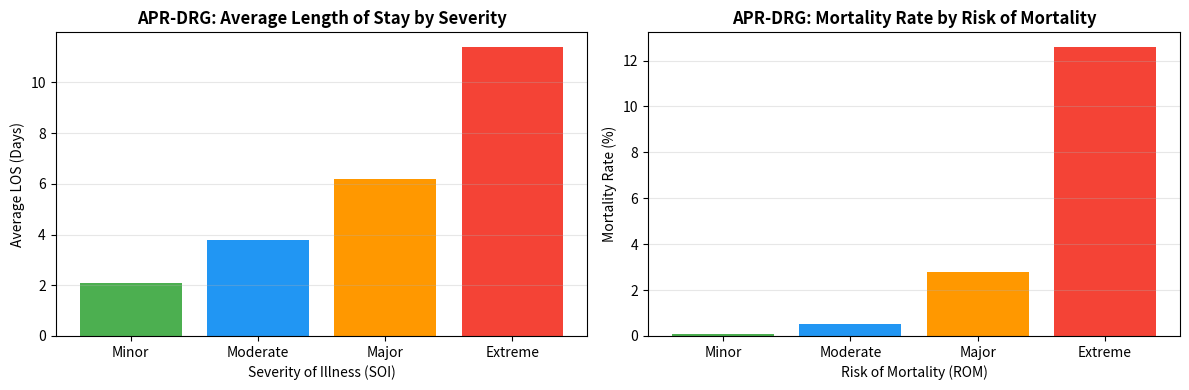
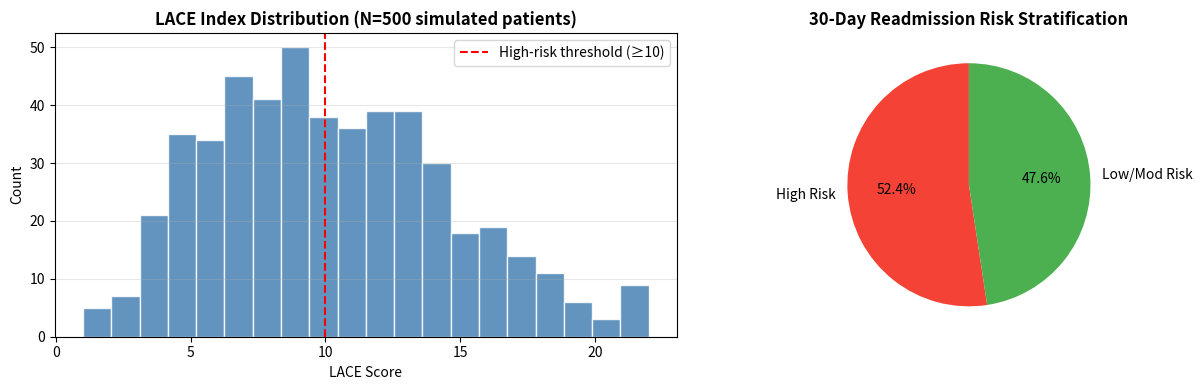

Write the Python code that produced these figures, in order.
# Example: ICD-10 and DRG/HCC concepts
import pandas as pd

# Sample ICD-10 diagnosis codes with descriptions
icd10_examples = pd.DataFrame({
    'Code':        ['E11.9',  'I10',           'J18.9',   'N18.3',                     'F32.1'],
    'Description': [
        'Type 2 Diabetes without complications',
        'Essential (primary) hypertension',
        'Unspecified pneumonia',
        'Chronic kidney disease, stage 3',
        'Major depressive disorder, single episode, moderate'
    ],
    'HCC_Category': ['HCC19', 'HCC85', None, 'HCC137', 'HCC59'],
    'HCC_Weight':   [0.318,   0.302,  None,  0.289,    0.395]
})

print("Sample ICD-10 Codes with HCC Mappings")
print("=" * 55)
print(icd10_examples.to_string(index=False))

# DRG grouping illustration
drg_examples = pd.DataFrame({
    'MS_DRG': [291, 292, 293, 470, 871],
    'Description': [
        'Heart failure & shock w MCC',
        'Heart failure & shock w CC',
        'Heart failure & shock w/o CC/MCC',
        'Major joint replacement or reattachment of lower extremity',
        'Septicemia or severe sepsis w MV >96 hours'
    ],
    'Relative_Weight': [1.9892, 1.2841, 0.8671, 2.0572, 6.2418],
    'Avg_LOS_Days':    [5.8,    4.2,    3.1,    2.7,    11.4]
})

print("Sample MS-DRG Codes")
print("=" * 80)
print(drg_examples.to_string(index=False))

# CPT and HCPCS code examples
cpt_examples = pd.DataFrame({
    'Code':        ['99213', '99214', '99232', '93000', '71046'],
    'Type':        ['CPT',   'CPT',   'CPT',   'CPT',   'CPT'],
    'Description': [
        'Office visit, established patient, low-moderate complexity',
        'Office visit, established patient, moderate-high complexity',
        'Subsequent hospital care, moderate complexity',
        'Electrocardiogram (ECG), routine',
        'Chest X-ray, 2 views'
    ],
    'RVU': [1.30, 1.92, 1.39, 0.17, 0.22]
})

hcpcs_examples = pd.DataFrame({
    'Code':        ['A4253', 'E0601', 'J3490', 'G0008', 'Q4151'],
    'Type':        ['HCPCS Level II'] * 5,
    'Description': [
        'Blood glucose test strip',
        'CPAP device',
        'Unclassified drug',
        'Administration of influenza virus vaccine',
        'Amniofix injectable'
    ],
    'RVU': [None, None, None, 0.18, None]
})

combined = pd.concat([cpt_examples, hcpcs_examples], ignore_index=True)
print("CPT & HCPCS Code Examples")
print("=" * 70)
print(combined.to_string(index=False))

import numpy as np
import matplotlib.pyplot as plt

# ── APR-DRG Severity of Illness / Risk of Mortality levels ──
apr_drg = pd.DataFrame({
    'Level': [1, 2, 3, 4],
    'SOI_Label': ['Minor', 'Moderate', 'Major', 'Extreme'],
    'ROM_Label': ['Minor', 'Moderate', 'Major', 'Extreme'],
    'Avg_LOS':   [2.1, 3.8, 6.2, 11.4],
    'Mortality_Rate_Pct': [0.1, 0.5, 2.8, 12.6]
})
print("APR-DRG Severity & Risk of Mortality")
print(apr_drg.to_string(index=False))

# ── SOFA score components ──
sofa_components = pd.DataFrame({
    'Organ_System': ['Respiratory (PaO2/FiO2)', 'Coagulation (Platelets)',
                     'Liver (Bilirubin)', 'Cardiovascular (MAP/Vasopressors)',
                     'CNS (GCS)', 'Renal (Creatinine/UO)'],
    'Score_0': ['>400', '>150', '<1.2', 'MAP≥70', '15', '<1.2'],
    'Score_1': ['300-400', '100-150', '1.2-1.9', 'MAP<70', '13-14', '1.2-1.9'],
    'Score_2': ['200-300', '50-100', '2.0-5.9', 'Dopa≤5', '10-12', '2.0-3.4'],
    'Score_3': ['100-200', '20-50', '6.0-11.9', 'Dopa>5', '6-9', '>3.4 or UO<500'],
    'Score_4': ['<100', '<20', '>12.0', 'Norepi>0.1', '<6', '>5.0 or UO<200']
})
print("\nSOFA Score Components (0–4 per organ)")
print(sofa_components.to_string(index=False))

# Visualise APR-DRG: Average LOS and Mortality by Severity
fig, axes = plt.subplots(1, 2, figsize=(12, 4))
colors = ['#4CAF50', '#2196F3', '#FF9800', '#F44336']

axes[0].bar(apr_drg['SOI_Label'], apr_drg['Avg_LOS'], color=colors)
axes[0].set_title('APR-DRG: Average Length of Stay by Severity', fontweight='bold')
axes[0].set_xlabel('Severity of Illness (SOI)')
axes[0].set_ylabel('Average LOS (Days)')
axes[0].grid(axis='y', alpha=0.3)

axes[1].bar(apr_drg['ROM_Label'], apr_drg['Mortality_Rate_Pct'], color=colors)
axes[1].set_title('APR-DRG: Mortality Rate by Risk of Mortality', fontweight='bold')
axes[1].set_xlabel('Risk of Mortality (ROM)')
axes[1].set_ylabel('Mortality Rate (%)')
axes[1].grid(axis='y', alpha=0.3)

plt.tight_layout()
plt.savefig('apr_drg_severity.png', dpi=150, bbox_inches='tight')
plt.show()
print("Chart saved to apr_drg_severity.png")

# RBRVS RVU breakdown example
rbrvs = pd.DataFrame({
    'CPT':  ['99213', '99214', '99215', '93000', '71046', '27447'],
    'Description': [
        'Office visit - low complexity',
        'Office visit - moderate complexity',
        'Office visit - high complexity',
        'ECG routine',
        'Chest X-ray 2 views',
        'Total knee arthroplasty'
    ],
    'Work_RVU':     [0.97, 1.50, 2.11, 0.17, 0.22, 20.39],
    'Practice_RVU': [0.86, 1.21, 1.62, 0.22, 0.26,  9.55],
    'Malpractice_RVU': [0.07, 0.10, 0.14, 0.02, 0.02, 1.63],
})
rbrvs['Total_RVU'] = rbrvs[['Work_RVU','Practice_RVU','Malpractice_RVU']].sum(axis=1)

# Medicare conversion factor ~$33.89 in 2023
conversion_factor = 33.89
rbrvs['Medicare_Payment_USD'] = (rbrvs['Total_RVU'] * conversion_factor).round(2)

print("RBRVS - Relative Value Units & Estimated Medicare Payment")
print("=" * 70)
print(rbrvs.to_string(index=False))

# PDPM five-component illustration
pdpm_components = pd.DataFrame({
    'Component': ['Physical Therapy (PT)', 'Occupational Therapy (OT)',
                  'Speech-Language Pathology (SLP)', 'Nursing',
                  'Non-Therapy Ancillary (NTA)'],
    'Primary_Driver': [
        'PT diagnosis & functional score',
        'OT diagnosis & functional score',
        'SLP diagnosis & cognitive status',
        'Nursing RUG category & clinical complexity',
        'Comorbidities driving ancillary costs'
    ],
    'Payment_Approach': [
        'Per-diem, variable days',
        'Per-diem, variable days',
        'Per-diem, variable days',
        'Per-diem, flat',
        'Per-diem, adjusted'
    ]
})
print("PDPM Five Case-Mix Components")
print("=" * 80)
print(pdpm_components.to_string(index=False))

# DSM-5 sample diagnoses with ICD-10 crosswalk
dsm5_examples = pd.DataFrame({
    'DSM5_Diagnosis':  [
        'Major Depressive Disorder, recurrent, moderate',
        'Generalized Anxiety Disorder',
        'Post-Traumatic Stress Disorder',
        'Schizophrenia',
        'Bipolar I Disorder'
    ],
    'ICD10_Code': ['F33.1', 'F41.1', 'F43.10', 'F20.9', 'F31.9'],
    'GAF_Range': ['41–60', '51–70', '31–50', '21–40', '41–60']
})

# GAF scale bands
gaf_scale = pd.DataFrame({
    'Range': ['91–100', '81–90', '71–80', '61–70', '51–60',
              '41–50', '31–40', '21–30', '11–20', '1–10'],
    'Interpretation': [
        'Superior functioning', 'Absent or minimal symptoms',
        'Some mild symptoms', 'Mild symptoms, generally functioning well',
        'Moderate symptoms', 'Serious symptoms',
        'Major impairment', 'Severe impairment',
        'Danger of self-harm', 'Persistent severe danger'
    ]
})

print("DSM-5 Diagnoses with ICD-10 Crosswalk & GAF Range")
print(dsm5_examples.to_string(index=False))
print("\nGAF Scale")
print(gaf_scale.to_string(index=False))

# Charlson Comorbidity Index — condition weights
cci_conditions = pd.DataFrame({
    'Condition': [
        'Myocardial infarction', 'Congestive heart failure',
        'Peripheral vascular disease', 'Cerebrovascular disease',
        'Dementia', 'Chronic pulmonary disease',
        'Connective tissue disease', 'Peptic ulcer disease',
        'Mild liver disease', 'Diabetes (without complications)',
        'Diabetes (with organ damage)', 'Hemiplegia',
        'Moderate/severe renal disease', 'Solid tumor (any)',
        'Leukemia', 'Lymphoma',
        'Moderate/severe liver disease', 'Metastatic tumor',
        'AIDS'
    ],
    'CCI_Weight': [1,1,1,1,1,1,1,1,1,1,2,2,2,2,2,2,3,6,6]
})

print("Charlson Comorbidity Index — Condition Weights")
print(cci_conditions.to_string(index=False))

def calculate_cci(diagnoses: list[str]) -> int:
    """Simple CCI calculator mapping ICD-10 prefixes to weights."""
    cci_map = {
        'I21': 1, 'I22': 1,                          # MI
        'I50': 1,                                      # CHF
        'I70': 1, 'I73': 1,                           # PVD
        'I60': 1, 'I61': 1, 'I63': 1, 'I64': 1,      # CVD
        'F00': 1, 'F01': 1, 'F02': 1, 'F03': 1,       # Dementia
        'J40': 1, 'J41': 1, 'J43': 1, 'J44': 1,       # COPD
        'E10': 1, 'E11': 1,                            # DM uncomplicated
        'E102': 2, 'E112': 2,                          # DM with organ damage
        'G81': 2,                                      # Hemiplegia
        'N18': 2, 'N19': 2,                            # Renal disease
        'C0': 2, 'C1': 2, 'C2': 2, 'C3': 2,           # Solid tumors
        'C91': 2, 'C92': 2,                            # Leukemia
        'C81': 2, 'C82': 2,                            # Lymphoma
        'K72': 3, 'K74': 3,                            # Severe liver
        'C77': 6, 'C78': 6, 'C79': 6,                 # Metastatic
        'B20': 6, 'B21': 6, 'B22': 6                  # AIDS
    }
    score = 0
    for diag in diagnoses:
        for prefix, weight in cci_map.items():
            if diag.startswith(prefix):
                score += weight
                break
    return score


def calculate_lace(los: int, acuity: int, cci: int, er_visits: int) -> int:
    """Calculate LACE index (0–19). Threshold >= 10 = high risk."""
    l_score = min(los, 14) if los <= 14 else 7  # simplified
    a_score = acuity                              # 3 if admitted via ED, else 0
    c_score = min(cci, 4) if cci <= 4 else 5
    e_score = min(er_visits, 4)
    return l_score + a_score + c_score + e_score


# Demo patients
patients = [
    {'id': 'P001', 'diagnoses': ['I50.9', 'E11.9', 'N18.3'], 'los': 5, 'acuity': 3, 'er_visits': 2},
    {'id': 'P002', 'diagnoses': ['J44.1', 'I10'],            'los': 2, 'acuity': 0, 'er_visits': 0},
    {'id': 'P003', 'diagnoses': ['C78.0', 'I21.0', 'B20'],  'los': 9, 'acuity': 3, 'er_visits': 4},
]

results = []
for p in patients:
    cci = calculate_cci(p['diagnoses'])
    lace = calculate_lace(p['los'], p['acuity'], cci, p['er_visits'])
    results.append({
        'Patient': p['id'],
        'CCI_Score': cci,
        'LACE_Score': lace,
        'High_Risk_30d': 'Yes' if lace >= 10 else 'No'
    })

print("Risk Stratification Results")
print(pd.DataFrame(results).to_string(index=False))

# Visualise LACE risk score distribution (simulated population)
np.random.seed(42)
n = 500
sim_los       = np.random.choice([1,2,3,4,5,6,7,8,9,10,14], n)
sim_acuity    = np.random.choice([0, 3], n, p=[0.4, 0.6])
sim_cci       = np.random.poisson(1.5, n).clip(0, 5)
sim_er        = np.random.choice([0,1,2,3,4], n, p=[0.5,0.25,0.15,0.07,0.03])
sim_lace      = sim_los + sim_acuity + sim_cci + sim_er

fig, axes = plt.subplots(1, 2, figsize=(13, 4))

axes[0].hist(sim_lace, bins=20, color='steelblue', edgecolor='white', alpha=0.85)
axes[0].axvline(10, color='red', linestyle='--', linewidth=1.5, label='High-risk threshold (≥10)')
axes[0].set_title('LACE Index Distribution (N=500 simulated patients)', fontweight='bold')
axes[0].set_xlabel('LACE Score')
axes[0].set_ylabel('Count')
axes[0].legend()
axes[0].grid(axis='y', alpha=0.3)

risk_counts = pd.Series(['High Risk' if s >= 10 else 'Low/Mod Risk' for s in sim_lace]).value_counts()
axes[1].pie(risk_counts, labels=risk_counts.index, autopct='%1.1f%%',
            colors=['#F44336', '#4CAF50'], startangle=90)
axes[1].set_title('30-Day Readmission Risk Stratification', fontweight='bold')

plt.tight_layout()
plt.savefig('lace_risk_distribution.png', dpi=150, bbox_inches='tight')
plt.show()
print("Chart saved to lace_risk_distribution.png")

# Interactive summary table with pandas styling
summary = pd.DataFrame({
    'Tool':            ['ICD-10', 'DRG / MS-DRG', 'HCC', 'CPT / HCPCS',
                        'APR-DRG', 'APACHE / SOFA', 'APC', 'RUG / PDPM',
                        'OASIS / PDGM', 'DSM-5', 'CCI / LACE'],
    'Setting':         ['All settings', 'Inpatient', 'Medicare Advantage',
                        'Outpatient', 'Inpatient', 'ICU', 'Outpatient hospital',
                        'Skilled nursing', 'Home health', 'Mental health', 'All settings'],
    'Primary_Purpose': ['Diagnosis coding', 'Hospital payment', 'Risk adjustment',
                        'Procedure billing', 'Severity measurement', 'Critical care severity',
                        'Outpatient payment', 'Post-acute payment', 'Home care payment',
                        'Psychiatric diagnosis', 'Risk stratification'],
    'Governing_Body':  ['WHO', 'CMS', 'CMS', 'AMA / CMS', '3M / CMS', 'Critical Care Societies',
                        'CMS', 'CMS', 'CMS', 'APA', 'Academic / CMS']
})

print("Patient Classification Tools — Master Reference")
print("=" * 80)
print(summary.to_string(index=False))
